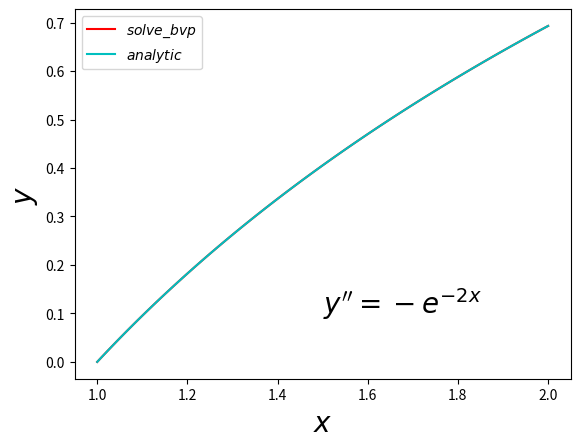
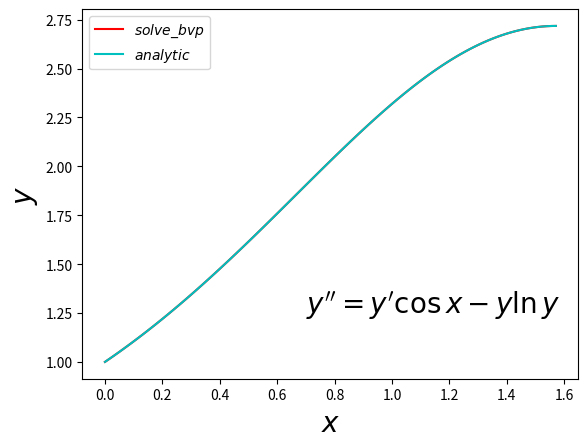
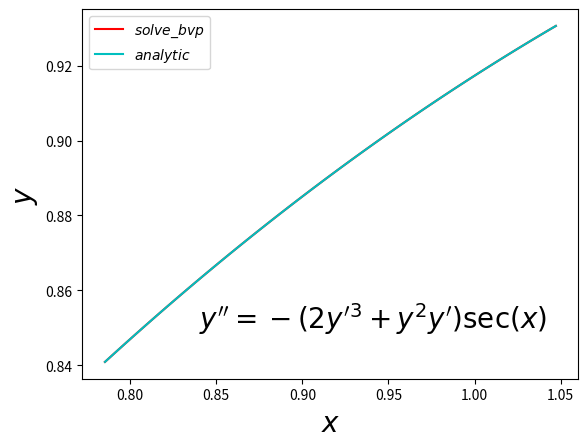

Write the Python code that produced these figures, in order.
# -*- coding: utf-8 -*-
"""
Created on Tue Apr 20 02:50:10 2020

@author: nabendu
"""

#Question 8: boundary value problems
#scipy.integrate.solve_bvp

from scipy.integrate import solve_bvp
import numpy as np
import matplotlib.pyplot as plt

#8(i)
def f1(x,y):
	return np.vstack((y[1],-np.exp(-2*y[0])))

def bc1(ya,yb):
	return np.array([ya[0],yb[0]-np.log(2)])

a=1.0
b=2.0
y1_0=0.0
x=np.linspace(a,b,100)
y_dim=np.zeros((2, x.size))
y_dim[0]=y1_0
sol=solve_bvp(f1,bc1,x,y_dim)
y=np.log(x)            #analytical solution
plt.plot(x,sol.sol(x)[0],'r',label=r'$solve\_bvp$')
plt.plot(x,y,'c',label=r'$analytic$')
plt.xlabel(r'$x$',fontsize=20)
plt.ylabel(r'$y$',fontsize=20)
plt.legend()
plt.text(1.5, 0.1, r"$y''=-e^{-2x}$", fontsize=20)
plt.show()

#8(ii)
def f2(x,y):
	return np.vstack((y[1],y[1]*np.cos(x)-y[0]*np.log(y[0])))

def bc2(ya,yb):
	return np.array([ya[0]-1,yb[0]-np.exp(1)])

a=0.0
b=np.pi/2
y2_0=1.0
x=np.linspace(a,b,100)
y_dim=np.zeros((2,x.size))
y_dim[0]=y2_0
sol=solve_bvp(f2,bc2,x,y_dim)
y=np.exp(np.sin(x))                 #analytical solution
plt.plot(x,sol.sol(x)[0],'r',label=r'$solve\_bvp$')
plt.plot(x,y,'c',label=r'$analytic$')
plt.xlabel(r'$x$',fontsize=20)
plt.ylabel(r'$y$',fontsize=20)
plt.legend()
plt.text(0.7, 1.25, r"$y''=y'\cos x-y\ln y$", fontsize=20)
plt.show()

#8(iii)
def f3(x, y):
	return np.vstack((y[1],-(2*y[1]**3+y[0]**2*y[1])*np.cos(x)**(-1)))

def bc3(ya, yb):
	return np.array([ya[0]-2**(-1/4), yb[0]-np.sqrt(np.sqrt(3)/2)])

a=np.pi/4
b=np.pi/3
y3_0=2**(-1/4)
x=np.linspace(a,b,100)
y_dim=np.zeros((2,x.size))
y_dim[0]=y3_0
sol=solve_bvp(f3,bc3,x,y_dim)
y=np.sqrt(np.sin(x))                #analytical solution
plt.plot(x,sol.sol(x)[0],'r',label=r'$solve\_bvp$')
plt.plot(x,y,'c',label=r'$analytic$')
plt.xlabel(r'$x$',fontsize=20)
plt.ylabel(r'$y$',fontsize=20)
plt.legend()
plt.text(0.84, 0.85, r"$y''=-(2y'^3+y^2y')\sec(x)$", fontsize=20)
plt.show()

#8(iv)
def f4(x,y):
	return np.vstack((y[1],0.5*(1-y[1]**2-y[0]*np.sin(x))))

def bc4(ya,yb):
	return np.array([ya[0]-2,yb[0]-2])

a=0
b=np.pi
y4_0=2
x=np.linspace(a,b,100)
y_dim=np.zeros((2,x.size))
y_dim[0]=y4_0
sol=solve_bvp(f4,bc4,x,y_dim)
y=np.sin(x)+2           #analytical solution
plt.plot(x,sol.sol(x)[0],'r',label=r'$solve\_bvp$')
plt.plot(x,y,'c',label=r'$analytic$')
plt.xlabel(r'$x$',fontsize=20)
plt.ylabel(r'$y$',fontsize=20)
plt.legend()
plt.text(0.4, 2.1, r"$y''=1/2-y'^2/2-y\sinx/2$", fontsize=20)
plt.show()

print('In all cases analytic solutions and numerical solutions using solve_vp are exactly matching')
